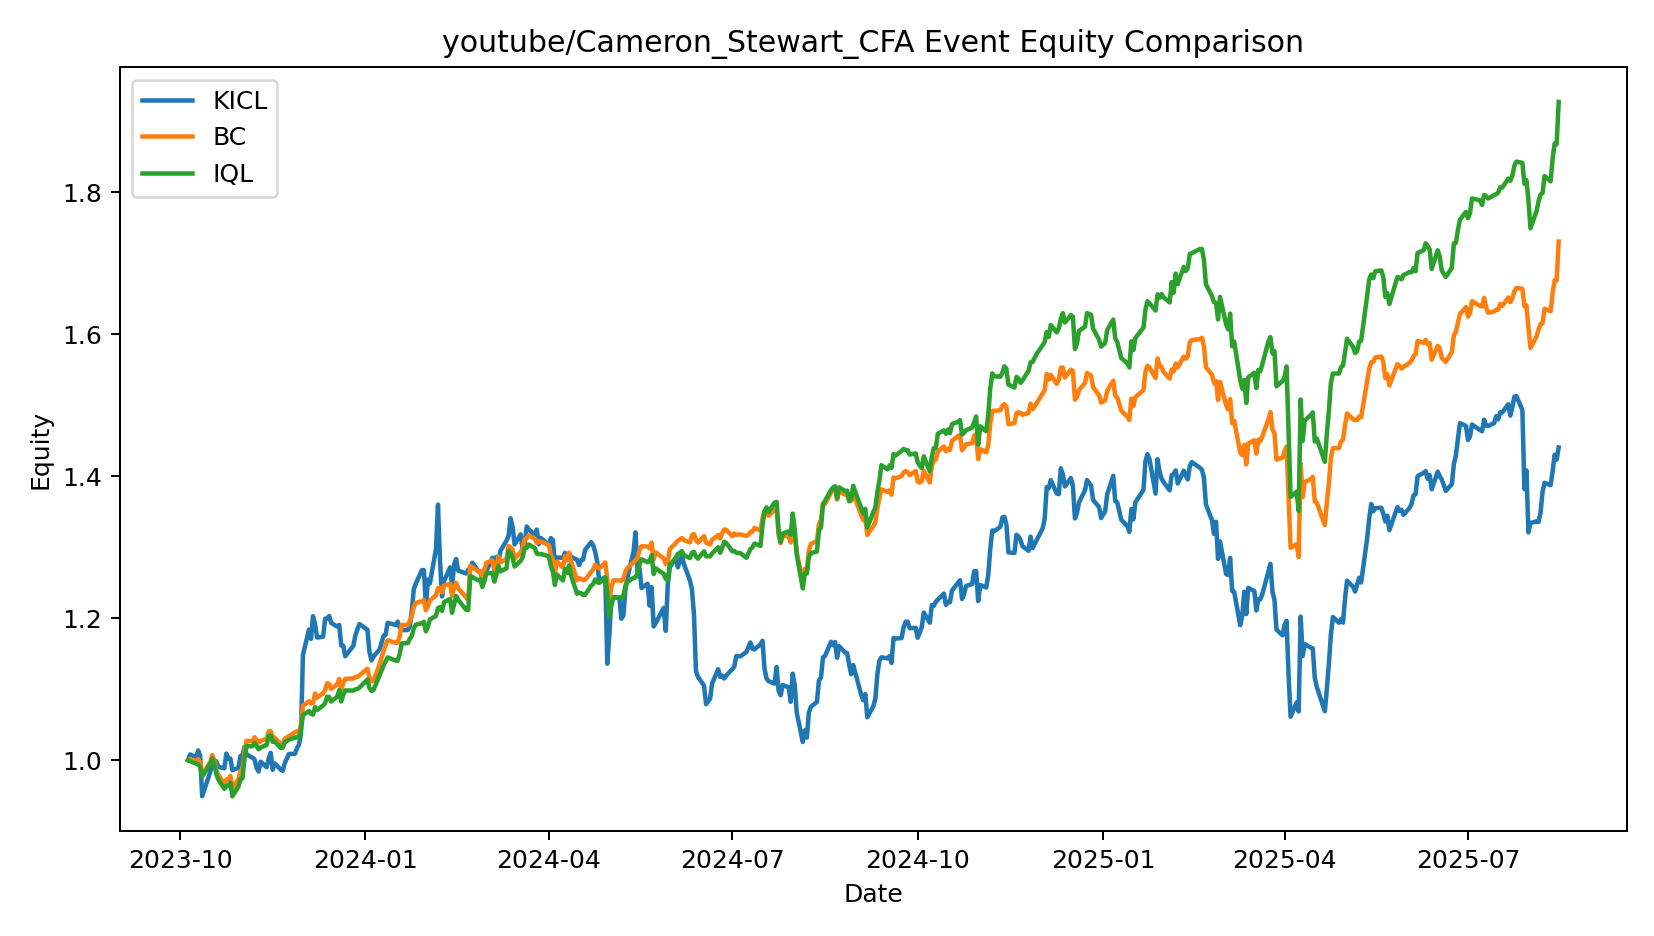

The table this chart was drawn from, first rows:
date, KICL, BC, IQL
2023-10-05 00:00:00, 1.0, 1.0, 1.0
2023-10-06 00:00:00, 1.008, 1.002, 0.9983
2023-10-09 00:00:00, 1.003, 0.9988, 0.995
2023-10-10 00:00:00, 1.014, 1.001, 0.9943
2023-10-11 00:00:00, 1.006, 0.9971, 0.9905
2023-10-12 00:00:00, 0.9492, 0.9808, 0.9771
2023-10-13 00:00:00, 0.9578, 0.9833, 0.9809
2023-10-16 00:00:00, 0.983, 0.9973, 0.9947
2023-10-17 00:00:00, 0.9974, 1.007, 1.002
2023-10-18 00:00:00, 0.999, 0.9999, 0.9939
2023-10-19 00:00:00, 0.9984, 0.9859, 0.9803
2023-10-20 00:00:00, 0.9905, 0.9795, 0.9728
2023-10-23 00:00:00, 0.9884, 0.9662, 0.9595
2023-10-24 00:00:00, 1.009, 0.9723, 0.9632
2023-10-25 00:00:00, 1.002, 0.9732, 0.9636
2023-10-26 00:00:00, 1.002, 0.9778, 0.9685
2023-10-27 00:00:00, 0.9857, 0.96, 0.9489
2023-10-30 00:00:00, 0.9891, 0.9731, 0.9626
2023-10-31 00:00:00, 1.006, 0.9842, 0.9736
2023-11-01 00:00:00, 1.006, 0.9853, 0.9743
2023-11-02 00:00:00, 1.019, 1.011, 1.002
2023-11-03 00:00:00, 1.008, 1.027, 1.019
2023-11-06 00:00:00, 1.003, 1.027, 1.02
2023-11-07 00:00:00, 1.001, 1.032, 1.024
2023-11-08 00:00:00, 0.9888, 1.028, 1.02
2023-11-09 00:00:00, 0.9839, 1.025, 1.015
2023-11-10 00:00:00, 0.9978, 1.027, 1.018
2023-11-13 00:00:00, 0.99, 1.03, 1.021
2023-11-14 00:00:00, 1.002, 1.04, 1.034
2023-11-15 00:00:00, 1.01, 1.041, 1.035
2023-11-16 00:00:00, 0.9864, 1.032, 1.026
2023-11-17 00:00:00, 0.9954, 1.032, 1.026
2023-11-20 00:00:00, 0.9865, 1.022, 1.017
2023-11-21 00:00:00, 0.9848, 1.023, 1.018
2023-11-22 00:00:00, 0.996, 1.03, 1.025
2023-11-24 00:00:00, 1.009, 1.034, 1.029
2023-11-27 00:00:00, 1.009, 1.039, 1.032
2023-11-28 00:00:00, 1.017, 1.041, 1.033
2023-11-29 00:00:00, 1.022, 1.039, 1.032
2023-11-30 00:00:00, 1.036, 1.049, 1.042
2023-12-01 00:00:00, 1.148, 1.077, 1.063
2023-12-04 00:00:00, 1.184, 1.083, 1.069
2023-12-05 00:00:00, 1.171, 1.08, 1.065
2023-12-06 00:00:00, 1.203, 1.081, 1.064
2023-12-07 00:00:00, 1.191, 1.094, 1.075
2023-12-08 00:00:00, 1.173, 1.088, 1.071
2023-12-11 00:00:00, 1.174, 1.094, 1.077
2023-12-12 00:00:00, 1.199, 1.098, 1.08
2023-12-13 00:00:00, 1.199, 1.108, 1.089
2023-12-14 00:00:00, 1.203, 1.107, 1.089
2023-12-15 00:00:00, 1.193, 1.1, 1.083
2023-12-18 00:00:00, 1.188, 1.107, 1.089
2023-12-19 00:00:00, 1.19, 1.114, 1.099
2023-12-20 00:00:00, 1.162, 1.1, 1.083
2023-12-21 00:00:00, 1.161, 1.109, 1.092
2023-12-22 00:00:00, 1.146, 1.115, 1.098
2023-12-26 00:00:00, 1.161, 1.115, 1.098
2023-12-27 00:00:00, 1.175, 1.117, 1.1
2023-12-28 00:00:00, 1.184, 1.117, 1.1
2023-12-29 00:00:00, 1.192, 1.119, 1.102
... 407 more rows
